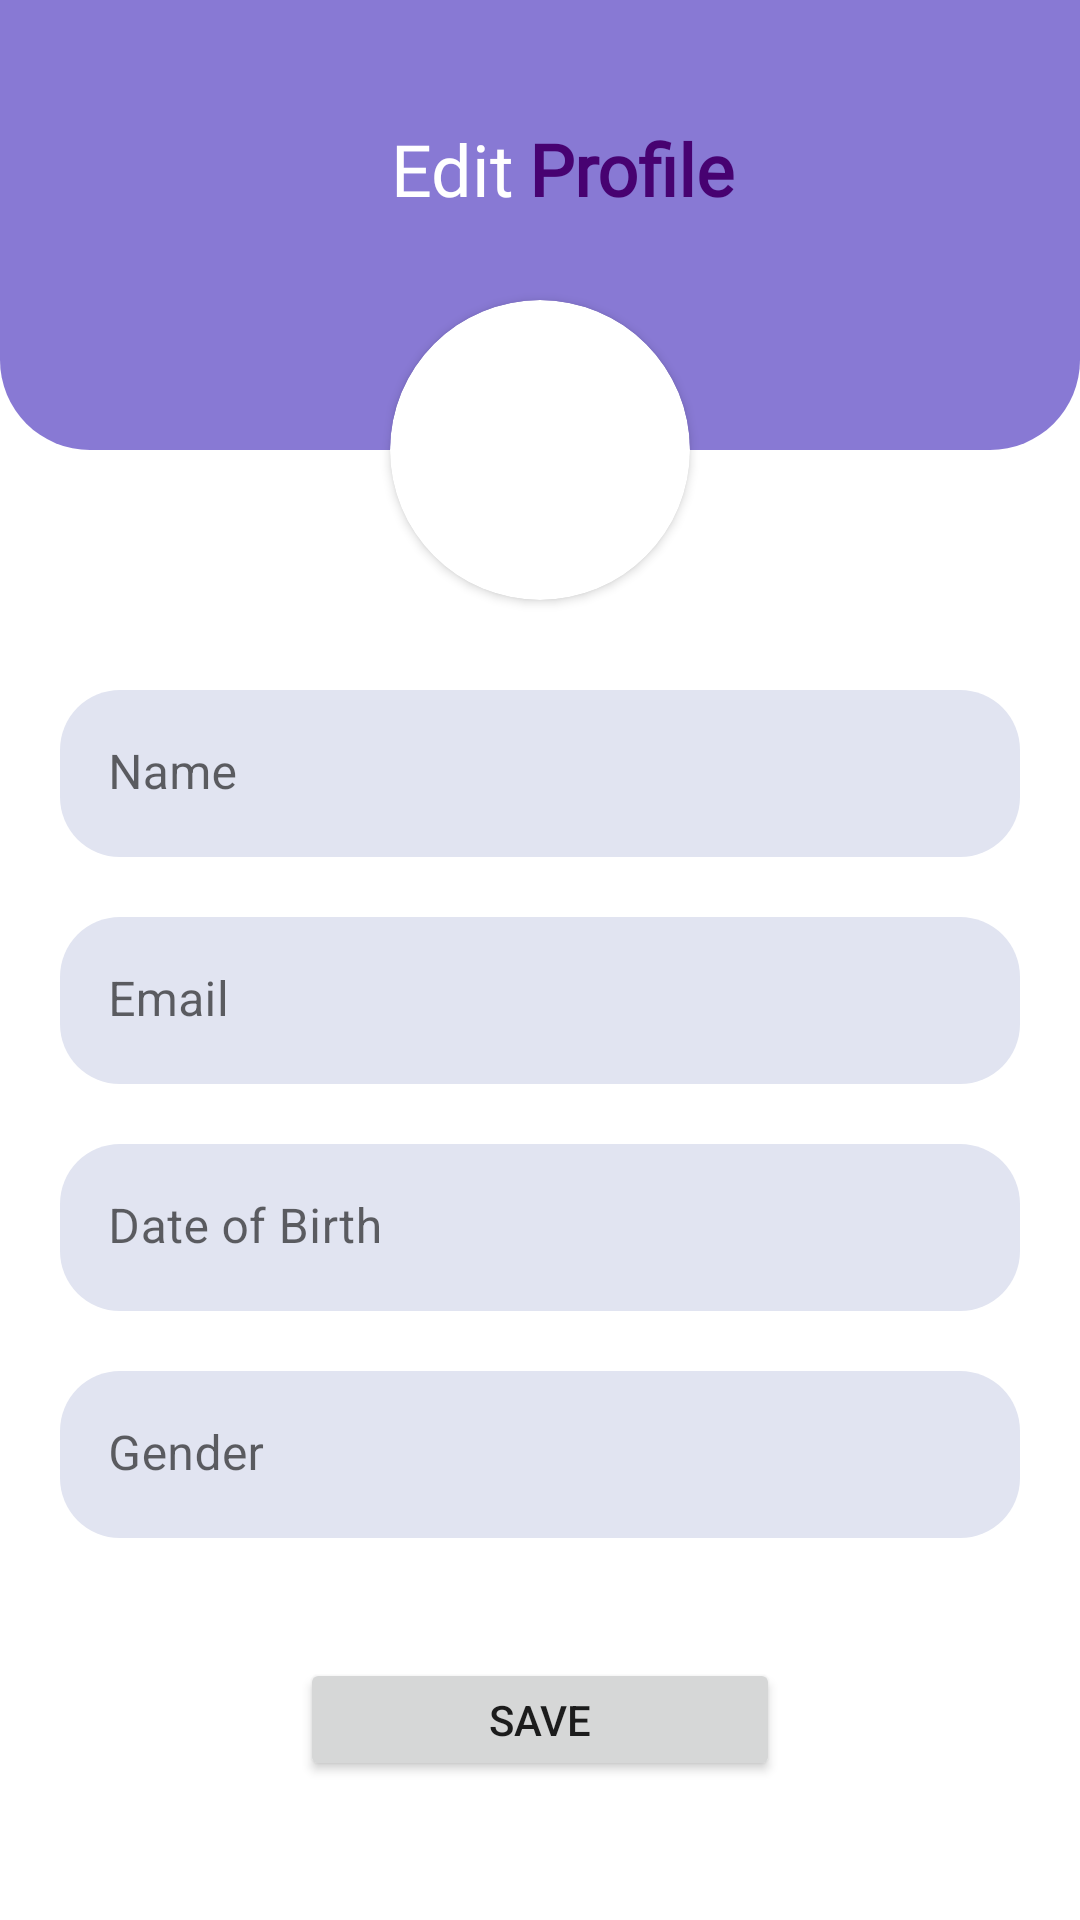

Produce the Android XML layout that renders to this screen, including the resource entries it uses.
<!-- AndroidManifest.xml: application theme Theme.MindMate -->
<!-- res/layout/activity_edit_profile.xml -->
<?xml version="1.0" encoding="utf-8"?>
<androidx.constraintlayout.widget.ConstraintLayout xmlns:android="http://schemas.android.com/apk/res/android"
    xmlns:app="http://schemas.android.com/apk/res-auto"
    xmlns:tools="http://schemas.android.com/tools"
    android:layout_width="match_parent"
    android:layout_height="match_parent"
    android:background="@null"
    tools:context=".EditProfileActivity">

    <androidx.cardview.widget.CardView
        android:id="@+id/cardView"
        android:layout_width="100dp"
        android:layout_height="100dp"
        android:layout_marginTop="100dp"
        android:clipChildren="false"
        android:duplicateParentState="false"
        android:forceHasOverlappingRendering="false"
        android:keepScreenOn="false"
        app:cardCornerRadius="50dp"
        app:cardPreventCornerOverlap="false"
        app:cardUseCompatPadding="false"
        app:layout_constraintEnd_toEndOf="parent"
        app:layout_constraintStart_toStartOf="parent"
        app:layout_constraintTop_toTopOf="parent">

        <ImageView
            android:id="@+id/profileImageView"
            android:layout_width="match_parent"
            android:layout_height="match_parent"
            android:scaleType="fitXY"
            android:src="@drawable/user_img" />
    </androidx.cardview.widget.CardView>

    <Button
        android:id="@+id/saveBtn"
        android:layout_width="match_parent"
        android:layout_height="41dp"
        android:layout_marginStart="100dp"
        android:layout_marginTop="40dp"
        android:layout_marginEnd="100dp"
        android:text="Save"
        app:cornerRadius="50dp"
        app:layout_constraintEnd_toEndOf="parent"
        app:layout_constraintHorizontal_bias="0.0"
        app:layout_constraintStart_toStartOf="parent"
        app:layout_constraintTop_toBottomOf="@+id/textInputLayout6" />

    <ImageView
        android:id="@+id/imageView6"
        android:layout_width="match_parent"
        android:layout_height="150dp"
        android:src="@drawable/home_shape_top"
        app:layout_constraintEnd_toEndOf="parent"
        app:layout_constraintStart_toStartOf="parent"
        app:layout_constraintTop_toTopOf="parent" />

    <TextView
        android:id="@+id/textView11"
        android:layout_width="wrap_content"
        android:layout_height="wrap_content"
        android:layout_marginStart="130dp"
        android:layout_marginTop="40dp"
        android:fontFamily="@font/arbutus_slab"
        android:text="Edit"
        android:textAlignment="center"
        android:textColor="@color/white"
        android:textSize="24sp"
        app:layout_constraintStart_toStartOf="parent"
        app:layout_constraintTop_toTopOf="@+id/imageView6" />

    <com.google.android.material.textfield.TextInputLayout
        android:id="@+id/textInputLayout3"
        android:layout_width="match_parent"
        android:layout_height="wrap_content"
        android:layout_marginStart="20dp"
        android:layout_marginTop="30dp"

        android:layout_marginEnd="20dp"


        app:boxBackgroundColor="@color/light_grey"
        app:boxCornerRadiusBottomEnd="20dp"
        app:boxCornerRadiusBottomStart="20dp"
        app:boxCornerRadiusTopEnd="20dp"
        app:boxCornerRadiusTopStart="20dp"
        app:boxStrokeWidth="0dp"

        app:layout_constraintEnd_toEndOf="parent"
        app:layout_constraintStart_toStartOf="parent"
        app:layout_constraintTop_toBottomOf="@+id/cardView">

        <com.google.android.material.textfield.TextInputEditText

            android:id="@+id/nameEt"
            android:layout_width="match_parent"
            android:layout_height="match_parent"
            android:hint="Name" />

    </com.google.android.material.textfield.TextInputLayout>

    <com.google.android.material.textfield.TextInputLayout
        android:id="@+id/textInputLayout4"
        android:layout_width="match_parent"
        android:layout_height="wrap_content"
        android:layout_marginStart="20dp"
        android:layout_marginTop="20dp"
        android:layout_marginEnd="20dp"

        app:boxBackgroundColor="@color/light_grey"
        app:boxCornerRadiusBottomEnd="20dp"
        app:boxCornerRadiusBottomStart="20dp"
        app:boxCornerRadiusTopEnd="20dp"
        app:boxCornerRadiusTopStart="20dp"
        app:boxStrokeWidth="0dp"
        app:layout_constraintEnd_toEndOf="parent"
        app:layout_constraintStart_toStartOf="parent"
        app:layout_constraintTop_toBottomOf="@+id/textInputLayout3">

        <com.google.android.material.textfield.TextInputEditText

            android:id="@+id/emailEt"
            android:layout_width="match_parent"
            android:layout_height="match_parent"
            android:hint="Email"
            android:focusable="false"
            />
    </com.google.android.material.textfield.TextInputLayout>

    <com.google.android.material.textfield.TextInputLayout
        android:id="@+id/textInputLayout5"
        android:layout_width="match_parent"
        android:layout_height="wrap_content"
        android:layout_marginStart="20dp"
        app:boxBackgroundColor="@color/light_grey"
        android:layout_marginTop="20dp"
        android:layout_marginEnd="20dp"
        app:boxCornerRadiusBottomEnd="20dp"
        app:boxCornerRadiusBottomStart="20dp"
        app:boxCornerRadiusTopEnd="20dp"
        app:boxCornerRadiusTopStart="20dp"
        app:boxStrokeWidth="0dp"
        app:layout_constraintEnd_toEndOf="parent"
        app:layout_constraintStart_toStartOf="parent"
        app:layout_constraintTop_toBottomOf="@+id/textInputLayout4">

        <com.google.android.material.textfield.TextInputEditText

            android:id="@+id/dobEt"
            android:layout_width="match_parent"
            android:layout_height="match_parent"
            android:clickable="false"
            android:cursorVisible="false"
            android:focusable="false"
            android:focusableInTouchMode="false"
            android:hint="Date of Birth" />

    </com.google.android.material.textfield.TextInputLayout>

    <ImageView
        android:id="@+id/btnDatePicker"
        android:layout_width="wrap_content"
        android:layout_height="wrap_content"
        android:layout_marginEnd="20dp"
        android:layout_weight="1"
        android:src="@drawable/baseline_calendar_today_24"
        app:layout_constraintBottom_toBottomOf="@+id/textInputLayout5"
        app:layout_constraintEnd_toEndOf="@+id/textInputLayout5"
        app:layout_constraintTop_toTopOf="@+id/textInputLayout5" />

    <com.google.android.material.textfield.TextInputLayout
        android:id="@+id/textInputLayout6"
        android:layout_width="match_parent"
        android:layout_height="wrap_content"
        android:layout_marginStart="20dp"
        app:boxBackgroundColor="@color/light_grey"
        android:layout_marginTop="20dp"
        android:layout_marginEnd="20dp"
        app:boxCornerRadiusBottomEnd="20dp"
        app:boxCornerRadiusBottomStart="20dp"
        app:boxCornerRadiusTopEnd="20dp"
        app:boxCornerRadiusTopStart="20dp"
        app:boxStrokeWidth="0dp"
        app:layout_constraintEnd_toEndOf="parent"
        app:layout_constraintStart_toStartOf="parent"
        app:layout_constraintTop_toBottomOf="@+id/textInputLayout5">

        <com.google.android.material.textfield.TextInputEditText

            android:id="@+id/genderEt"
            android:layout_width="match_parent"
            android:layout_height="match_parent"
            android:hint="Gender"
           />
    </com.google.android.material.textfield.TextInputLayout>




    <TextView
        android:id="@+id/userName"
        android:layout_width="wrap_content"
        android:layout_height="wrap_content"
        android:layout_marginStart="5dp"
        android:fontFamily="@font/arbutus_slab"
        android:text="Profile"
        android:textColor="#470271"
        android:textSize="24sp"
        android:textStyle="bold"
        app:layout_constraintBottom_toBottomOf="@+id/textView11"
        app:layout_constraintStart_toEndOf="@+id/textView11"
        app:layout_constraintTop_toTopOf="@+id/textView11" />

</androidx.constraintlayout.widget.ConstraintLayout>
<!-- resources referenced by this layout -->
<resources>
  <color name="light_grey">#E1E4F1</color>
  
      // colors palette
  <color name="white">#FFFFFFFF</color>
  <!-- drawable home_shape_top (drawable) -->
  <?xml version="1.0" encoding="utf-8"?>
  <shape xmlns:android="http://schemas.android.com/apk/res/android"
      android:shape="rectangle"
      android:translationZ="5dp">
      <solid android:color="@color/purple_theme"/>
      <corners android:bottomLeftRadius="30dp"
          android:bottomRightRadius="30dp"/>
  
  
  </shape>
  <style name="Theme.MindMate" parent="Theme.MaterialComponents.DayNight.NoActionBar">
          
          <item name="colorPrimary">@color/purple_theme</item>
          <item name="colorPrimaryVariant">@color/purple_700</item>
          <item name="colorOnPrimary">@color/white</item>
          
          <item name="colorSecondary">@color/teal_200</item>
          <item name="colorSecondaryVariant">@color/teal_700</item>
          <item name="colorOnSecondary">@color/black</item>
          
          <item name="android:statusBarColor">@color/purple_theme</item>
          
      </style>
  <color name="purple_theme">#8879d4</color>
  <color name="purple_700">#FF3700B3</color>
  <color name="teal_200">#FF03DAC5</color>
  <color name="teal_700">#FF018786</color>
  <color name="black">#FF000000</color>
</resources>
